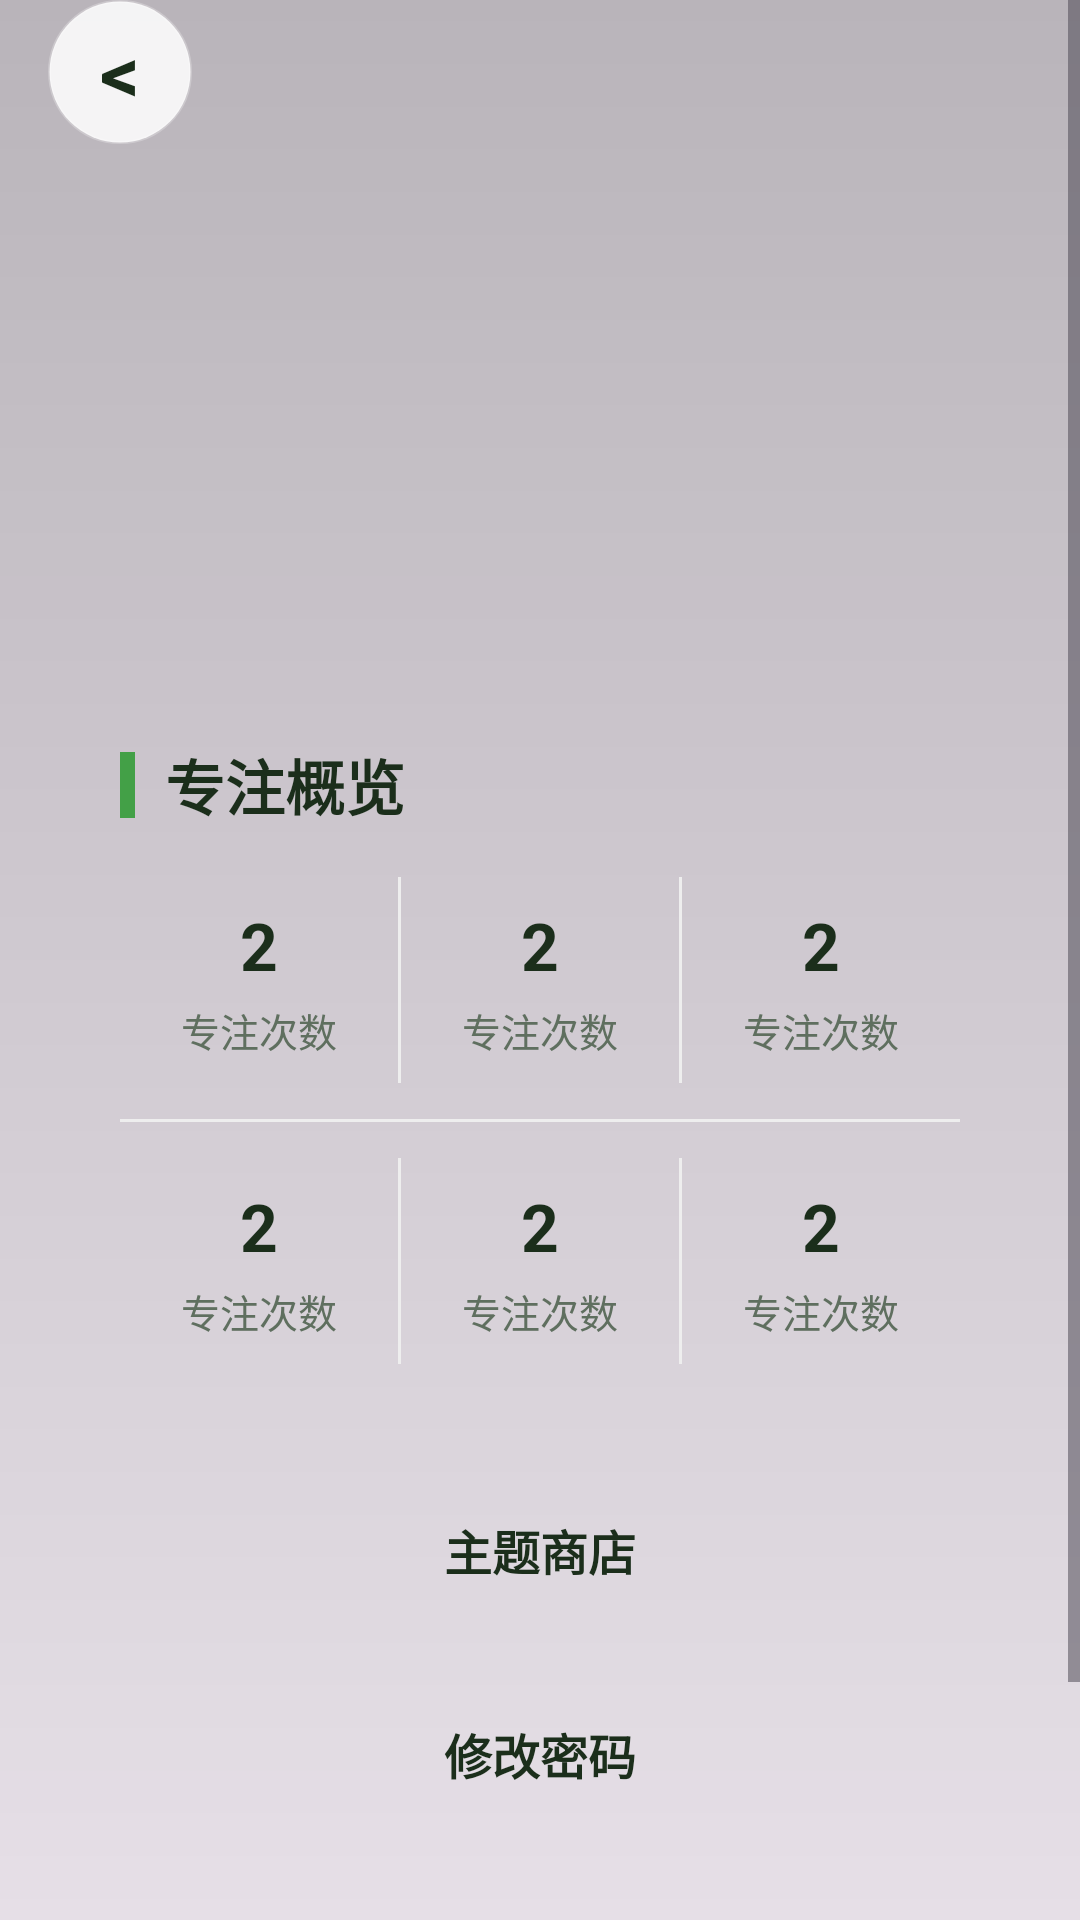

Write the Android layout XML for this screen, with the resource values it uses.
<!-- AndroidManifest.xml: application theme Theme.MyApplication -->
<!-- res/layout/activity_profile.xml -->
<?xml version="1.0" encoding="utf-8"?>
<FrameLayout xmlns:android="http://schemas.android.com/apk/res/android"
    xmlns:tools="http://schemas.android.com/tools"
    android:layout_width="match_parent"
    android:layout_height="match_parent">

    <ImageView
        android:id="@+id/imgBackground"
        android:layout_width="match_parent"
        android:layout_height="match_parent"
        android:contentDescription="@string/background"
        android:scaleType="centerCrop" />

    <View
        android:layout_width="match_parent"
        android:layout_height="match_parent"
        android:background="@drawable/bg_home_gradient" />

    <include
        layout="@layout/view_btn_back"
        android:layout_width="48dp"
        android:layout_height="48dp"
        android:layout_gravity="top|start"
        android:layout_marginStart="16dp" />

    <ScrollView
        android:layout_width="match_parent"
        android:layout_height="match_parent"
        android:fillViewport="true">

        <LinearLayout
            android:layout_width="match_parent"
            android:layout_height="wrap_content"
            android:gravity="center_horizontal"
            android:orientation="vertical"
            android:padding="24dp">

            <TextView
                android:id="@+id/tvAvatar"
                android:layout_width="96dp"
                android:layout_height="96dp"
                android:layout_marginTop="40dp"
                android:background="@drawable/bg_avatar_circle"
                android:gravity="center"
                android:textColor="@color/white"
                android:textSize="36sp"
                android:textStyle="bold" />

            <TextView
                android:id="@+id/tvAccount"
                android:layout_width="wrap_content"
                android:layout_height="wrap_content"
                android:layout_marginTop="16dp"
                android:shadowColor="#88000000"
                android:shadowDx="0"
                android:shadowDy="1"
                android:shadowRadius="4"
                android:textColor="@color/white"
                android:textSize="20sp"
                android:textStyle="bold" />

            <include
                android:id="@+id/statsPanel"
                layout="@layout/view_stats_dashboard"
                android:layout_width="match_parent"
                android:layout_height="wrap_content"
                android:layout_marginTop="28dp" />

            <TextView
                android:id="@+id/btnThemeStore"
                android:layout_width="match_parent"
                android:layout_height="52dp"
                android:layout_marginTop="20dp"
                android:background="@drawable/bg_stats_card"
                android:clickable="true"
                android:elevation="4dp"
                android:focusable="true"
                android:gravity="center"
                android:text="@string/theme_store"
                android:textColor="@color/text_primary"
                android:textSize="16sp"
                android:textStyle="bold" />

            <TextView
                android:id="@+id/btnChangePassword"
                android:layout_width="match_parent"
                android:layout_height="52dp"
                android:layout_marginTop="16dp"
                android:background="@drawable/bg_stats_card"
                android:clickable="true"
                android:elevation="4dp"
                android:focusable="true"
                android:gravity="center"
                android:text="@string/change_password"
                android:textColor="@color/text_primary"
                android:textSize="16sp"
                android:textStyle="bold" />

            <TextView
                android:id="@+id/btnLogout"
                android:layout_width="match_parent"
                android:layout_height="52dp"
                android:layout_marginTop="12dp"
                android:layout_marginBottom="32dp"
                android:clickable="true"
                android:focusable="true"
                android:gravity="center"
                android:text="@string/logout"
                android:textColor="@color/white"
                android:textSize="16sp"
                android:textStyle="bold" />
        </LinearLayout>
    </ScrollView>
</FrameLayout>
<!-- res/layout/view_btn_back.xml (included above) -->
<?xml version="1.0" encoding="utf-8"?>
<TextView xmlns:android="http://schemas.android.com/apk/res/android"
    android:id="@+id/btnBack"
    android:layout_width="48dp"
    android:layout_height="48dp"
    android:background="@drawable/bg_back_button"
    android:contentDescription="@string/back"
    android:elevation="6dp"
    android:gravity="center"
    android:text="&lt;"
    android:textColor="@color/text_primary"
    android:textSize="26sp"
    android:textStyle="bold" />
<!-- res/layout/view_stats_dashboard.xml (included above) -->
<?xml version="1.0" encoding="utf-8"?>
<LinearLayout xmlns:android="http://schemas.android.com/apk/res/android"
    xmlns:tools="http://schemas.android.com/tools"
    android:id="@+id/statsCard"
    android:layout_width="match_parent"
    android:layout_height="wrap_content"
    android:background="@drawable/bg_stats_card"
    android:elevation="4dp"
    android:orientation="vertical"
    android:padding="16dp">

        <LinearLayout
            android:layout_width="match_parent"
            android:layout_height="wrap_content"
            android:gravity="center_vertical"
            android:orientation="horizontal">

            <View
                android:id="@+id/statsAccent"
                android:layout_width="5dp"
                android:layout_height="22dp"
                android:background="@color/primary_green" />

            <TextView
                android:layout_width="wrap_content"
                android:layout_height="wrap_content"
                android:layout_marginStart="10dp"
                android:text="@string/stats_title"
                android:textColor="@color/text_primary"
                android:textSize="20sp"
                android:textStyle="bold" />
        </LinearLayout>

        <LinearLayout
            android:layout_width="match_parent"
            android:layout_height="wrap_content"
            android:layout_marginTop="16dp"
            android:orientation="horizontal">

            <include
                android:id="@+id/statFocusCount"
                layout="@layout/item_stat_cell"
                android:layout_width="0dp"
                android:layout_height="wrap_content"
                android:layout_weight="1" />

            <View
                android:layout_width="1dp"
                android:layout_height="match_parent"
                android:background="#EEEEEE" />

            <include
                android:id="@+id/statAvgFocus"
                layout="@layout/item_stat_cell"
                android:layout_width="0dp"
                android:layout_height="wrap_content"
                android:layout_weight="1" />

            <View
                android:layout_width="1dp"
                android:layout_height="match_parent"
                android:background="#EEEEEE" />

            <include
                android:id="@+id/statFocusRate"
                layout="@layout/item_stat_cell"
                android:layout_width="0dp"
                android:layout_height="wrap_content"
                android:layout_weight="1" />
        </LinearLayout>

        <View
            android:layout_width="match_parent"
            android:layout_height="1dp"
            android:layout_marginTop="12dp"
            android:background="#EEEEEE" />

        <LinearLayout
            android:layout_width="match_parent"
            android:layout_height="wrap_content"
            android:layout_marginTop="12dp"
            android:orientation="horizontal">

            <include
                android:id="@+id/statAbandonCount"
                layout="@layout/item_stat_cell"
                android:layout_width="0dp"
                android:layout_height="wrap_content"
                android:layout_weight="1" />

            <View
                android:layout_width="1dp"
                android:layout_height="match_parent"
                android:background="#EEEEEE" />

            <include
                android:id="@+id/statAvgAbandon"
                layout="@layout/item_stat_cell"
                android:layout_width="0dp"
                android:layout_height="wrap_content"
                android:layout_weight="1" />

            <View
                android:layout_width="1dp"
                android:layout_height="match_parent"
                android:background="#EEEEEE" />

            <include
                android:id="@+id/statPoints"
                layout="@layout/item_stat_cell"
                android:layout_width="0dp"
                android:layout_height="wrap_content"
                android:layout_weight="1" />
        </LinearLayout>
</LinearLayout>
<!-- res/layout/item_stat_cell.xml (included above) -->
<?xml version="1.0" encoding="utf-8"?>
<LinearLayout xmlns:android="http://schemas.android.com/apk/res/android"
    xmlns:tools="http://schemas.android.com/tools"
    android:layout_width="match_parent"
    android:layout_height="wrap_content"
    android:gravity="center"
    android:orientation="vertical"
    android:paddingVertical="8dp"
    android:paddingHorizontal="4dp">

    <TextView
        android:id="@+id/tvStatValue"
        android:layout_width="wrap_content"
        android:layout_height="wrap_content"
        android:textColor="@color/text_primary"
        android:textSize="22sp"
        android:textStyle="bold"
        tools:text="2" />

    <TextView
        android:id="@+id/tvStatLabel"
        android:layout_width="wrap_content"
        android:layout_height="wrap_content"
        android:layout_marginTop="4dp"
        android:gravity="center"
        android:textColor="@color/text_secondary"
        android:textSize="13sp"
        tools:text="专注次数" />
</LinearLayout>
<!-- resources referenced by this layout -->
<resources>
  <color name="primary_green">#43A047</color>
  <color name="text_primary">#1B2E1B</color>
  <color name="text_secondary">#5F6F5F</color>
  <color name="white">#FFFFFF</color>
  <!-- drawable bg_back_button (drawable) -->
  <?xml version="1.0" encoding="utf-8"?>
  <ripple xmlns:android="http://schemas.android.com/apk/res/android"
      android:color="#33FFFFFF">
      <item>
          <shape android:shape="oval">
              <solid android:color="@color/glass_white" />
              <stroke
                  android:width="1dp"
                  android:color="@color/glass_stroke" />
          </shape>
      </item>
  </ripple>
  <!-- drawable bg_home_gradient (drawable) -->
  <?xml version="1.0" encoding="utf-8"?>
  <shape xmlns:android="http://schemas.android.com/apk/res/android">
      <gradient
          android:angle="270"
          android:endColor="#18000000"
          android:startColor="#45000000"
          android:type="linear" />
  </shape>
  <string name="back">返回</string>
  <string name="background">背景</string>
  <string name="change_password">修改密码</string>
  <string name="logout">退出登录</string>
  <string name="stats_title">专注概览</string>
  <string name="theme_store">主题商店</string>
  <style name="Theme.MyApplication" parent="Base.Theme.MyApplication" />
  <color name="glass_white">#D9FFFFFF</color>
  <color name="glass_stroke">#40FFFFFF</color>
  <style name="Base.Theme.MyApplication" parent="Theme.Material3.DayNight.NoActionBar">
          <item name="colorPrimary">@color/primary_green</item>
          <item name="colorPrimaryDark">@color/primary_dark</item>
          <item name="colorSecondary">@color/primary_light</item>
          <item name="colorOnPrimary">@color/white</item>
          <item name="android:statusBarColor">@android:color/transparent</item>
          <item name="android:navigationBarColor">@color/page_bg</item>
          <item name="android:windowLightStatusBar">false</item>
      </style>
  <color name="primary_dark">#2E7D32</color>
  <color name="primary_light">#66BB6A</color>
  <color name="page_bg">#F5FBF5</color>
</resources>
